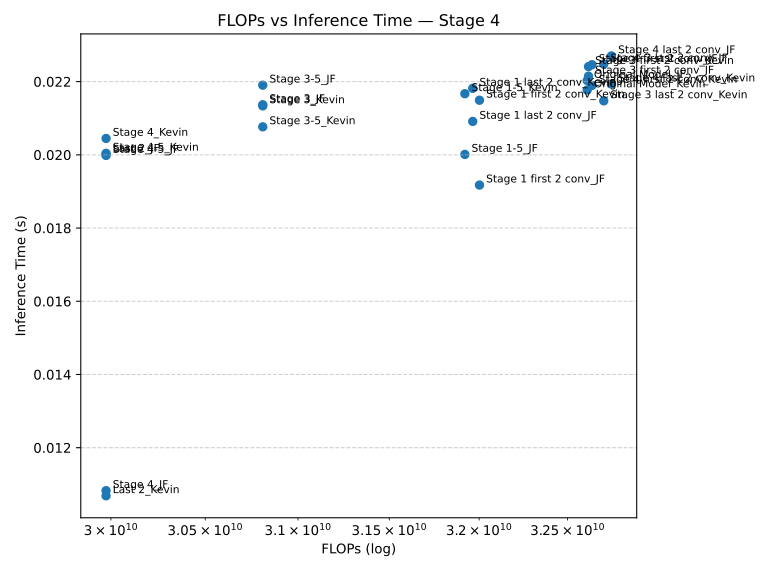

Data behind this chart, as committed beside it:
Model, FLOPs, Inference Time (s)
Stage 4_JF, 29974331392, 0.01083
Last 2_Kevin, 29974331392, 0.01069
Stage 3_JF, 30809128960, 0.02137
Last 2_JF, 29974331392, 0.02001
Stage 4_Kevin, 29974331392, 0.02045
Stage 3_Kevin, 30809128960, 0.02134
Original Model_JF, 32612155392, 0.02203
Original Model_Kevin, 32612155392, 0.02177
Stage 1-5_Kevin, 31920095232, 0.02167
Stage 4 last 2 conv_JF, 32750829568, 0.0227
Stage 4-5_JF, 29974331392, 0.01998
Stage 3-5_Kevin, 30809128960, 0.02076
Stage 3-5_JF, 30809128960, 0.0219
Stage 4-5_Kevin, 29974331392, 0.02004
Stage 1-5_JF, 31920095232, 0.02001
Stage 1 last 2 conv_JF, 31964135424, 0.02091
Stage 3 last 2 conv_JF, 32706789376, 0.02248
Stage 4 last 2 conv_Kevin, 32750829568, 0.02193
Stage 1 first 2 conv_JF, 32001884160, 0.01917
Stage 3 last 2 conv_Kevin, 32706789376, 0.02147
Stage 3 first 2 conv_Kevin, 32619495424, 0.02241
Stage 4 first 2 conv_Kevin, 32639549440, 0.0219
Stage 3 first 2 conv_JF, 32619495424, 0.02215
Stage 1 last 2 conv_Kevin, 31964135424, 0.02182
Stage 1 first 2 conv_Kevin, 32001884160, 0.02149
Stage 4 first 2 conv_JF, 32639549440, 0.02246
